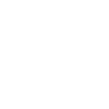
t = 0.00 s
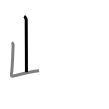
t = 1.50 s
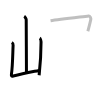
t = 3.25 s
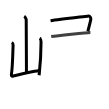
t = 4.75 s
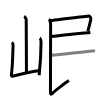
t = 6.50 s
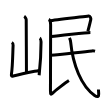
t = 8.00 s

The animated SVG that drew these frames (rendered in a browser with its animation timeline set to each time). Animation: 8 SMIL elements (animate=8); one cycle of 8.00 s.

<svg width="109px" height="109px" viewBox="0 0 px 109px" xmlns="http://www.w3.org/2000/svg" xmlns:xlink="http://www.w3.org/1999/xlink" xml:space="preserve" version="1.1"  baseProfile="full">
<path d="M24.2,16.25c0.61,0.36,2.01,2.69,2.01,3.42c0,7.55,0.25,42.97,0.25,52.65" style="fill:none;stroke:black;stroke-width:3;opacity:0">
  <animate attributeType="CSS" attributeName="opacity" from="0" to="1" begin="0s" dur="1s" repeatCount="0" fill="freeze" />
</path>
<path d="M11.79,42.51c0.67,0.4,1.39,2.07,1.33,2.88c-0.37,5.52-0.37,20.56-1.7,28.86c-0.29,1.8,0.19,2.22,1.82,1.81c9.26-2.31,14.51-3.31,25.76-5.61" style="fill:none;stroke:black;stroke-width:3;opacity:0">
  <animate attributeType="CSS" attributeName="opacity" from="0" to="1" begin="1s" dur="1s" repeatCount="0" fill="freeze" />
</path>
<path d="M39.72,38.16c0.67,0.4,1.33,2.96,1.33,3.76c0,6.21-0.8,23.07-1.92,33.31" style="fill:none;stroke:black;stroke-width:3;opacity:0">
  <animate attributeType="CSS" attributeName="opacity" from="0" to="1" begin="2s" dur="1s" repeatCount="0" fill="freeze" />
</path>
<path d="M50.56,20.77c8.98-1.58,33.54-4.14,37.91-4.75c1.6-0.22,2.62,2.27,2.33,3.56c-1.09,4.73-1.94,8.43-2.97,11.66" style="fill:none;stroke:black;stroke-width:3;opacity:0">
  <animate attributeType="CSS" attributeName="opacity" from="0" to="1" begin="3s" dur="1s" repeatCount="0" fill="freeze" />
</path>
<path d="M51.2,36.56c5.92-0.94,35.3-4.06,39.2-4.13" style="fill:none;stroke:black;stroke-width:3;opacity:0">
  <animate attributeType="CSS" attributeName="opacity" from="0" to="1" begin="4s" dur="1s" repeatCount="0" fill="freeze" />
</path>
<path d="M48.75,19.35c1.37,0.69,1.88,3.23,1.88,5.31c0,2.08-0.17,63.16-0.17,66.39c0,3.23,0.17,4.16,2.4,1.85c2.23-2.31,12.89-10.39,16.07-12.35" style="fill:none;stroke:black;stroke-width:3;opacity:0">
  <animate attributeType="CSS" attributeName="opacity" from="0" to="1" begin="5s" dur="1s" repeatCount="0" fill="freeze" />
</path>
<path d="M50.63,55.32c9.97-0.57,28.09-3.07,41.62-4.43c1.33-0.13,2.11,0.18,2.77,0.37" style="fill:none;stroke:black;stroke-width:3;opacity:0">
  <animate attributeType="CSS" attributeName="opacity" from="0" to="1" begin="6s" dur="1s" repeatCount="0" fill="freeze" />
</path>
<path d="M69.48,37.81c0.35,0.74,1.01,2.75,1.15,4.16c2.16,22.59,10.7,44.38,24,53.46c5.76,3.94,3.8-3.13,3.8-5.81" style="fill:none;stroke:black;stroke-width:3;opacity:0">
  <animate attributeType="CSS" attributeName="opacity" from="0" to="1" begin="7s" dur="1s" repeatCount="0" fill="freeze" />
</path>
</svg>
